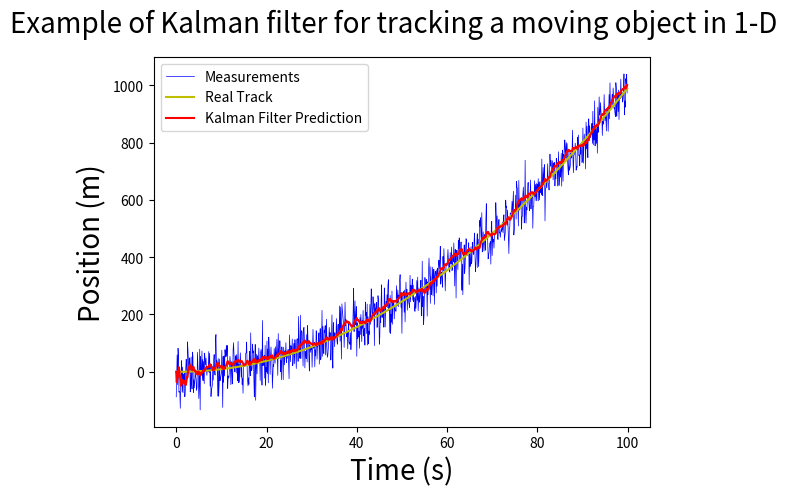

Generate this figure with matplotlib:
import numpy as np
import matplotlib.pyplot as plt


class KalmanFilter(object):
    def __init__(self, dt, u, std_acc, std_meas):
        self.dt = dt
        self.u = u
        self.std_acc = std_acc

        self.A = np.matrix([[1, self.dt],
                            [0, 1]])
        self.B = np.matrix([[(self.dt**2)/2], [self.dt]])

        self.H = np.matrix([[1, 0]])

        self.Q = np.matrix([[(self.dt**4)/4, (self.dt**3)/2],
                            [(self.dt**3)/2, self.dt**2]]) * self.std_acc**2

        self.R = std_meas**2

        self.P = np.eye(self.A.shape[1])
        
        self.x = np.matrix([[0], [0]])

        print(self.Q)


    def predict(self):
        # Ref :Eq.(9) and Eq.(10)

        # Update time state
        self.x = np.dot(self.A, self.x) + np.dot(self.B, self.u)

        # Calculate error covariance
        # P= A*P*A' + Q
        self.P = np.dot(np.dot(self.A, self.P), self.A.T) + self.Q
        return self.x

    def update(self, z):
        # print(f"z in update: {z}")
        # Ref :Eq.(11) , Eq.(11) and Eq.(13)
        # S = H*P*H'+R
        S = np.dot(self.H, np.dot(self.P, self.H.T)) + self.R
        print(f"S = {S}")

        # Calculate the Kalman Gain
        # K = P * H'* inv(H*P*H'+R)
        K = np.dot(np.dot(self.P, self.H.T), np.linalg.inv(S))  # Eq.(11)
        # print(f"K = {K}")

        self.x = np.round(self.x + np.dot(K, (z - np.dot(self.H, self.x))))  # Eq.(12)

        I = np.eye(self.H.shape[1])
        self.P = (I - (K * self.H)) * self.P  # Eq.(13)


def main():
    dt = 0.1
    t = np.arange(0, 100, dt)

    # Define a model track
    real_track = 0.1*((t**2) - t)


    u= 2
    std_acc = 0.25     # we assume that the standard deviation of the acceleration is 0.25 (m/s^2)
    std_meas = 1.2     # and standard deviation of the measurement is 1.2 (m)

    # create KalmanFilter object
    kf = KalmanFilter(dt, u, std_acc, std_meas)

    predictions = []
    measurements = []
    for x in real_track:
        # Mesurement
        z = kf.H * x + np.random.normal(0, 50)
        # print(f"z = {z}")

        measurements.append(z.item(0))
        predictions.append(kf.predict()[0])
        kf.update(z.item(0))


    fig = plt.figure()

    fig.suptitle('Example of Kalman filter for tracking a moving object in 1-D', fontsize=20)

    plt.plot(t, measurements, label='Measurements', color='b',linewidth=0.5)

    plt.plot(t, np.array(real_track), label='Real Track', color='y', linewidth=1.5)
    plt.plot(t, np.squeeze(predictions), label='Kalman Filter Prediction', color='r', linewidth=1.5)


    plt.xlabel('Time (s)', fontsize=20)
    plt.ylabel('Position (m)', fontsize=20)
    plt.legend()
    plt.show()


if __name__ == '__main__':
    main()